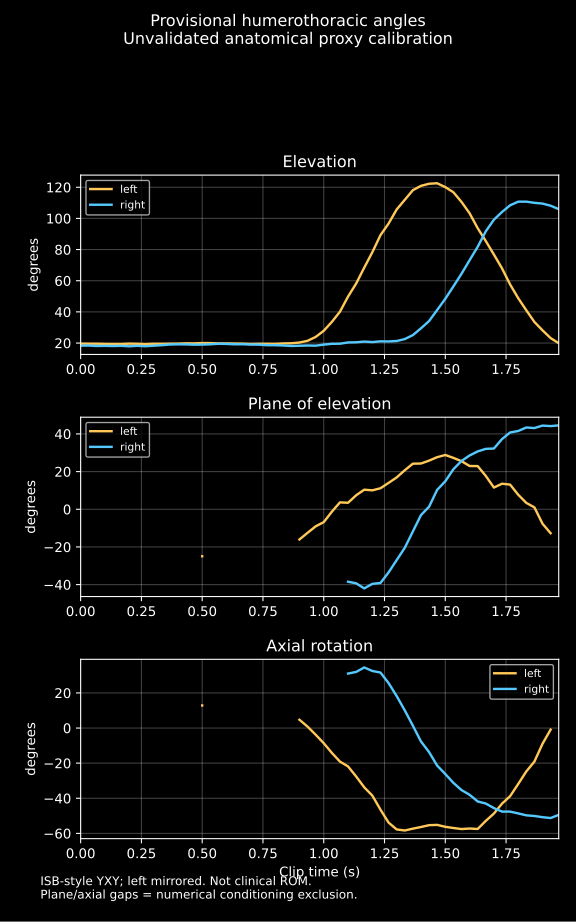

The data file committed next to this chart (first rows):
frame, clip_time_s, side, elevation_deg, plane_wrapped_deg, axial_wrapped_deg, plane_continuous_valid_deg, axial_continuous_valid_deg, plane_axial_valid, mathematical_singularity, long_axis_discrepancy_deg, calibration_status
0, 0.0, left, 19.62, -24.91, 12.53, , , False, False, 0.01122, unvalidated_anatomical_proxy
0, 0.0, right, 18.33, -36.65, 23.62, , , False, False, 0.0, unvalidated_anatomical_proxy
1, 0.03333, left, 19.56, -24.47, 12.21, , , False, False, 0.01117, unvalidated_anatomical_proxy
1, 0.03333, right, 18.39, -37.74, 24.77, , , False, False, 0.0, unvalidated_anatomical_proxy
2, 0.06667, left, 19.58, -23.98, 11.82, , , False, False, 0.0, unvalidated_anatomical_proxy
2, 0.06667, right, 18.11, -38.1, 25.49, , , False, False, 0.0, unvalidated_anatomical_proxy
3, 0.1, left, 19.43, -23.29, 11.43, , , False, False, 0.01205, unvalidated_anatomical_proxy
3, 0.1, right, 18.19, -40.16, 27.25, , , False, False, 0.01184, unvalidated_anatomical_proxy
4, 0.1333, left, 19.38, -22.53, 10.86, , , False, False, 0.01797, unvalidated_anatomical_proxy
4, 0.1333, right, 18.09, -40.56, 27.67, , , False, False, 0.007958, unvalidated_anatomical_proxy
5, 0.1667, left, 19.37, -22.36, 10.74, , , False, False, 0.0, unvalidated_anatomical_proxy
5, 0.1667, right, 18.2, -40.98, 28.17, , , False, False, 0.01213, unvalidated_anatomical_proxy
6, 0.2, left, 19.62, -22.45, 10.85, , , False, False, 0.01222, unvalidated_anatomical_proxy
6, 0.2, right, 17.92, -42.12, 29.44, , , False, False, 0.01105, unvalidated_anatomical_proxy
7, 0.2333, left, 19.51, -22.34, 10.8, , , False, False, 0.003987, unvalidated_anatomical_proxy
7, 0.2333, right, 18.22, -43.41, 30.46, , , False, False, 0.01048, unvalidated_anatomical_proxy
8, 0.2667, left, 19.3, -21.85, 10.59, , , False, False, 0.01975, unvalidated_anatomical_proxy
8, 0.2667, right, 17.97, -42.87, 30.22, , , False, False, 0.0, unvalidated_anatomical_proxy
9, 0.3, left, 19.53, -22.47, 11.07, , , False, False, 0.00966, unvalidated_anatomical_proxy
9, 0.3, right, 18.27, -44.43, 31.42, , , False, False, 0.009697, unvalidated_anatomical_proxy
10, 0.3333, left, 19.49, -22.8, 11.3, , , False, False, 0.0, unvalidated_anatomical_proxy
10, 0.3333, right, 18.63, -44.86, 31.71, , , False, False, 0.0, unvalidated_anatomical_proxy
11, 0.3667, left, 19.58, -23.53, 11.97, , , False, False, 0.01415, unvalidated_anatomical_proxy
11, 0.3667, right, 19.04, -45.16, 31.87, , , False, False, 0.0, unvalidated_anatomical_proxy
12, 0.4, left, 19.63, -23.96, 12.22, , , False, False, 0.0, unvalidated_anatomical_proxy
12, 0.4, right, 19.17, -45.08, 31.65, , , False, False, 0.0, unvalidated_anatomical_proxy
13, 0.4333, left, 19.81, -24.76, 12.72, , , False, False, 0.01618, unvalidated_anatomical_proxy
13, 0.4333, right, 19.14, -44, 30.78, , , False, False, 0.0, unvalidated_anatomical_proxy
14, 0.4667, left, 19.78, -24.61, 12.64, , , False, False, 0.01057, unvalidated_anatomical_proxy
14, 0.4667, right, 18.94, -43.69, 30.88, , , False, False, 0.004434, unvalidated_anatomical_proxy
15, 0.5, left, 20.01, -24.95, 12.87, -24.95, 12.87, True, False, 0.0, unvalidated_anatomical_proxy
15, 0.5, right, 19, -43.35, 30.54, , , False, False, 0.0, unvalidated_anatomical_proxy
16, 0.5333, left, 19.96, -25.5, 13.31, , , False, False, 0.0, unvalidated_anatomical_proxy
16, 0.5333, right, 19.2, -43.23, 30.26, , , False, False, 0.004695, unvalidated_anatomical_proxy
17, 0.5667, left, 19.74, -25.83, 13.63, , , False, False, 0.0, unvalidated_anatomical_proxy
17, 0.5667, right, 19.54, -43.06, 29.85, , , False, False, 0.005706, unvalidated_anatomical_proxy
18, 0.6, left, 19.75, -25.03, 13.16, , , False, False, 0.01065, unvalidated_anatomical_proxy
18, 0.6, right, 19.44, -42.46, 29.56, , , False, False, 0.01389, unvalidated_anatomical_proxy
19, 0.6333, left, 19.67, -24.56, 12.67, , , False, False, 0.01517, unvalidated_anatomical_proxy
19, 0.6333, right, 19.2, -41.17, 28.67, , , False, False, 0.0094, unvalidated_anatomical_proxy
20, 0.6667, left, 19.61, -24.65, 12.86, , , False, False, 0.01691, unvalidated_anatomical_proxy
20, 0.6667, right, 19.24, -41.07, 28.7, , , False, False, 0.0, unvalidated_anatomical_proxy
21, 0.7, left, 19.42, -23.95, 12.32, , , False, False, 0.01664, unvalidated_anatomical_proxy
21, 0.7, right, 19, -39.82, 27.51, , , False, False, 0.0, unvalidated_anatomical_proxy
22, 0.7333, left, 19.51, -22.46, 11.17, , , False, False, 0.0, unvalidated_anatomical_proxy
22, 0.7333, right, 18.97, -38.99, 27.32, , , False, False, 0.00826, unvalidated_anatomical_proxy
23, 0.7667, left, 19.52, -21.94, 10.65, , , False, False, 0.01089, unvalidated_anatomical_proxy
23, 0.7667, right, 18.61, -39.02, 27.51, , , False, False, 0.0, unvalidated_anatomical_proxy
24, 0.8, left, 19.45, -21.19, 9.867, , , False, False, 0.0, unvalidated_anatomical_proxy
24, 0.8, right, 18.61, -39, 27.52, , , False, False, 0.01141, unvalidated_anatomical_proxy
25, 0.8333, left, 19.75, -20.67, 9.25, , , False, False, 0.0, unvalidated_anatomical_proxy
25, 0.8333, right, 18.44, -40.2, 28.68, , , False, False, 0.0, unvalidated_anatomical_proxy
26, 0.8667, left, 19.85, -18.33, 6.996, , , False, False, 0.01459, unvalidated_anatomical_proxy
26, 0.8667, right, 18.12, -39.61, 28.68, , , False, False, 0.0, unvalidated_anatomical_proxy
27, 0.9, left, 20.32, -16.03, 4.73, -16.03, 4.73, True, False, 0.0, unvalidated_anatomical_proxy
27, 0.9, right, 18.27, -39.13, 28.58, , , False, False, 0.0, unvalidated_anatomical_proxy
28, 0.9333, left, 21.43, -12.52, 0.8231, -12.52, 0.8231, True, False, 0.0, unvalidated_anatomical_proxy
28, 0.9333, right, 18.43, -39.58, 29.15, , , False, False, 0.004587, unvalidated_anatomical_proxy
29, 0.9667, left, 23.9, -9.081, -3.775, -9.081, -3.775, True, False, 0.01286, unvalidated_anatomical_proxy
29, 0.9667, right, 18.31, -38.48, 28.93, , , False, False, 0.005313, unvalidated_anatomical_proxy
... 60 more rows
